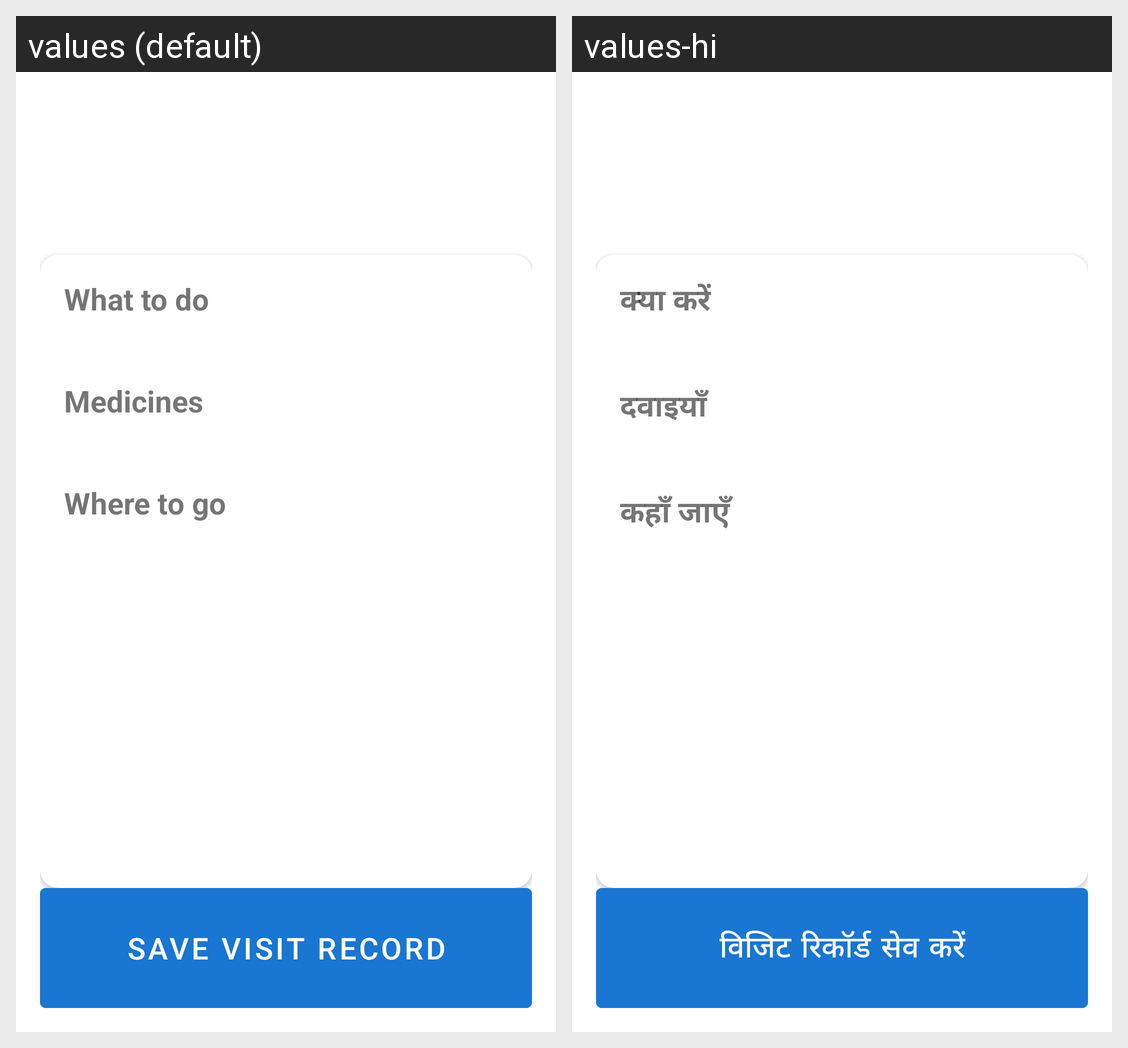

This grid shows one Android layout under two languages. Give, for every string resource on the screen, its name, the default text and each shown locale's text.
Android screen res/layout/result_fragment.xml rendered under 2 locales, left to right: values (default), values-hi. Device: Nexus 5 (rendered at 1080×1920; each locale shown at half size, 540×960, under a caption strip naming it); theme Theme.AshaSahayak.
Strings drawn on this screen, with the default value and each locale's value (text and hints the layout hard-codes, and strings that could not be matched under every locale, appear in the picture but are not listed):

what_to_do
  values: What to do
  values-hi: क्या करें

medicines
  values: Medicines
  values-hi: दवाइयाँ

where_to_go
  values: Where to go
  values-hi: कहाँ जाएँ

save_visit_record
  values: Save Visit Record
  values-hi: विजिट रिकॉर्ड सेव करें
